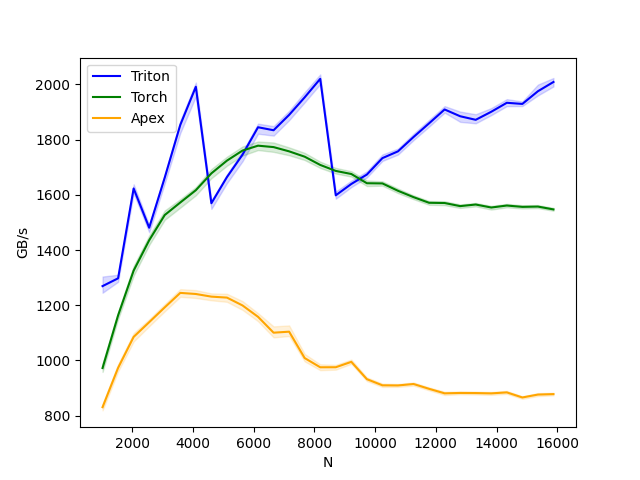

Values plotted in this chart, from the file beside it:
N, Triton, Torch, Apex
1024, 1270, 972.7, 830.9
1536, 1298, 1163, 973.3
2048, 1623, 1326, 1086
2560, 1481, 1436, 1139
3072, 1663, 1527, 1192
3584, 1854, 1572, 1245
4096, 1992, 1617, 1241
4608, 1570, 1678, 1231
5120, 1664, 1724, 1228
5632, 1746, 1760, 1200
6144, 1845, 1778, 1158
6656, 1834, 1773, 1101
7168, 1890, 1758, 1104
7680, 1953, 1738, 1009
8192, 2020, 1708, 975.4
8704, 1598, 1687, 975.6
9216, 1640, 1676, 995.1
9728, 1674, 1642, 932.4
10240, 1733, 1642, 910.1
10752, 1758, 1615, 909.6
11264, 1810, 1592, 914.8
11776, 1859, 1571, 897.4
12288, 1909, 1570, 881.0
12800, 1885, 1559, 882.4
13312, 1872, 1565, 882.1
13824, 1901, 1554, 880.9
14336, 1934, 1561, 884.4
14848, 1930, 1556, 866.0
15360, 1976, 1558, 876.5
15872, 2009, 1547, 878.3
